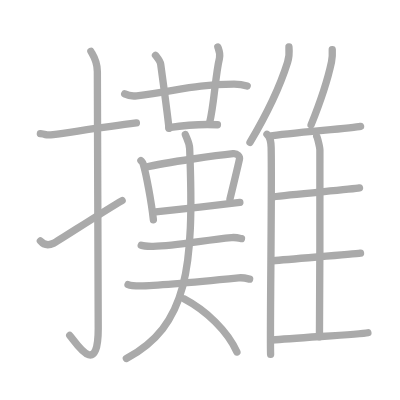
t = 0.00 s
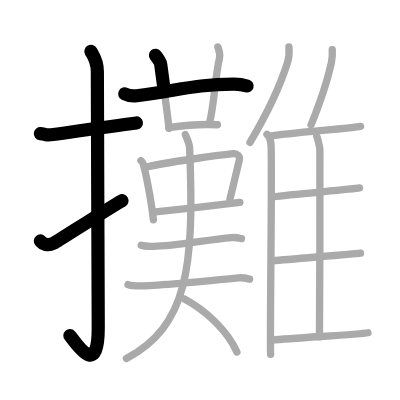
t = 4.50 s
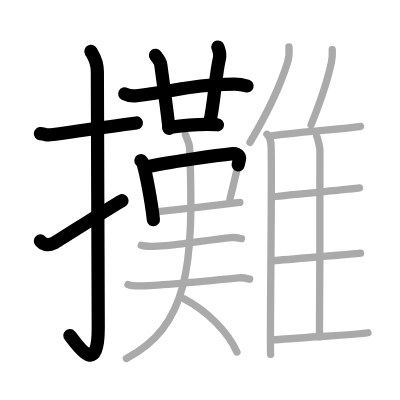
t = 8.75 s
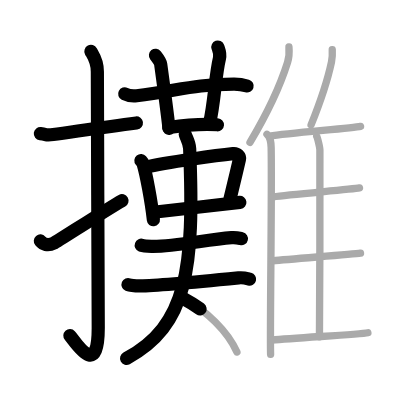
t = 13.25 s
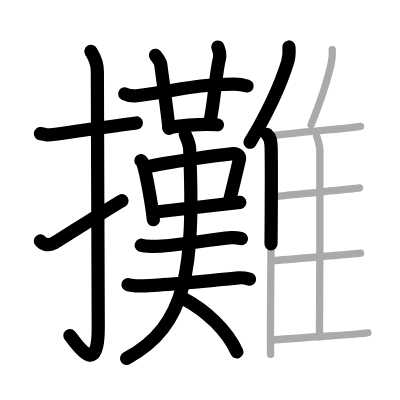
t = 15.50 s
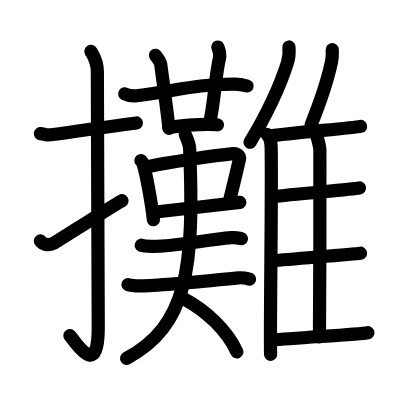
t = 22.00 s

The animated SVG that drew these frames (rendered in a browser with its animation timeline set to each time). Animation: 22 SMIL elements (animate=22); one cycle of 22.00 s.

<?xml version="1.0" standalone="no"?>
<!DOCTYPE svg PUBLIC "-//W3C//DTD SVG 1.1//EN"   "http://www.w3.org/Graphics/SVG/1.1/DTD/svg11.dtd">
<svg width="400px" height="400px"  version="1.1" xmlns="http://www.w3.org/2000/svg">
  <defs>
    <marker id="Triangle" viewBox="0 0 10 10" refX="0" refY="5" markerUnits="strokeWidth" markerWidth="3" style="stroke-opacity:0%;fill:#aaaaaa;" markerHeight="2" orient="auto">
      <path d="M 0 0 L 10 5 L 0 10 z" />
    </marker>
    
    <marker id="Arrow" viewBox="0 0 10 10" refX="5" refY="5" markerUnits="strokeWidth" markerWidth="1.8" style="stroke-opacity:0%;fill:#770000;" markerHeight="2" orient="auto">
      <path d="M 0 4 L 6 4 L 4 1 L 10 5 L 4 9 L 6 6 L 0 6 z" />
        <circle cx="5" cy="5" r="5" />
      </marker>
    
    <marker id="TriangleRed" viewBox="0 0 10 10" refX="0" refY="5" markerUnits="strokeWidth" markerWidth="3" style="stroke-opacity:0%;fill:#CC0000;" markerHeight="2" orient="auto">
      <path d="M 0 0 L 10 5 L 0 10 z" />
    </marker>
    
    <marker id="ArrowRed" viewBox="0 0 10 10" refX="5" refY="5" markerUnits="strokeWidth" markerWidth="1.8" style="stroke-opacity:0%;fill:#CC0000;" markerHeight="2" orient="auto">
      <path d="M 0 4 L 6 4 L 4 1 L 10 5 L 4 9 L 6 6 L 0 6 z" />
        <circle cx="5" cy="5" r="5" />
      </marker>
    
  </defs>
  
  <path style="fill:#ffffff; fill-opacity:100%; fill-rule:evenodd; stroke-width:0;" d="M 0 0 L 400px 0 L 400px 400px L 0 400px L 0 0" />

  <g transform="scale(3.6697247706422 3.6697247706422)">
<path style="fill:none; fill-opacity:0%; fill-rule:evenodd; stroke:#aaaaaa; stroke-opacity:100%; stroke-width: 1.5pt; stroke-linejoin:round; stroke-linecap:round;" d="M11 36.42c2.08 0.25 1.27 0.55 3.5 0.25c5.5-0.75 13.5-2 22.67-3.17"></path>
<path style="fill:none; fill-opacity:0%; fill-rule:evenodd; stroke:#aaaaaa; stroke-opacity:100%; stroke-width: 1.5pt; stroke-linejoin:round; stroke-linecap:round;" d="M24.77 14c0.48 0.92 1.76 2.49 1.76 5.52c0 15.23 0.24 58.46 0.24 69.9c0 14.25-6.32 3.53-7.77 2"></path>
<path style="fill:none; fill-opacity:0%; fill-rule:evenodd; stroke:#aaaaaa; stroke-opacity:100%; stroke-width: 1.5pt; stroke-linejoin:round; stroke-linecap:round;" d="M11 65.66c0.77 0.91 1.99 1.44 3.68 0.6c1-0.49 14.38-9.22 18.6-11.6"></path>
<path style="fill:none; fill-opacity:0%; fill-rule:evenodd; stroke:#aaaaaa; stroke-opacity:100%; stroke-width: 1.5pt; stroke-linejoin:round; stroke-linecap:round;" d="M33.98 25.58c1.03 0.52 2.24 0.64 3.27 0.52c11.24-1.39 15.6-3.12 26.49-3.16c1.72-0.01 2.76 0.24 3.62 0.5"></path>
<path style="fill:none; fill-opacity:0%; fill-rule:evenodd; stroke:#aaaaaa; stroke-opacity:100%; stroke-width: 1.5pt; stroke-linejoin:round; stroke-linecap:round;" d="M42.37 15.07c1 1.27 1.32 1.65 1.42 2.44c1 7.31 1.98 14.82 2.26 17.47"></path>
<path style="fill:none; fill-opacity:0%; fill-rule:evenodd; stroke:#aaaaaa; stroke-opacity:100%; stroke-width: 1.5pt; stroke-linejoin:round; stroke-linecap:round;" d="M59.36 12.81c0.37 1.04 0.76 1.79 0.44 3.1c-1.15 4.7-1.43 12.55-2.69 17.57"></path>
<path style="fill:none; fill-opacity:0%; fill-rule:evenodd; stroke:#aaaaaa; stroke-opacity:100%; stroke-width: 1.5pt; stroke-linejoin:round; stroke-linecap:round;" d="M46 34.75c3.5-0.5 9.25-1 13.25-0.75"></path>
<path style="fill:none; fill-opacity:0%; fill-rule:evenodd; stroke:#aaaaaa; stroke-opacity:100%; stroke-width: 1.5pt; stroke-linejoin:round; stroke-linecap:round;" d="M38.4 43.75c0.24 0.29 0.49 0.52 0.6 0.88c0.85 2.84 2.22 10.15 2.8 15.25"></path>
<path style="fill:none; fill-opacity:0%; fill-rule:evenodd; stroke:#aaaaaa; stroke-opacity:100%; stroke-width: 1.5pt; stroke-linejoin:round; stroke-linecap:round;" d="M39.64 45.58c5.71-1.41 20.6-3.36 23.87-3.71c1.2-0.13 1.91 0.77 1.74 1.53c-0.71 3.16-1.53 6.49-2.59 10.86"></path>
<path style="fill:none; fill-opacity:0%; fill-rule:evenodd; stroke:#aaaaaa; stroke-opacity:100%; stroke-width: 1.5pt; stroke-linejoin:round; stroke-linecap:round;" d="M42.43 57.76c3.84-0.4 17.66-1.98 22.93-2.6"></path>
<path style="fill:none; fill-opacity:0%; fill-rule:evenodd; stroke:#aaaaaa; stroke-opacity:100%; stroke-width: 1.5pt; stroke-linejoin:round; stroke-linecap:round;" d="M38.49 66.83c0.77 0.29 2.19 0.28 2.97 0.29c6.12 0.08 14.49-1.77 21.63-2.37c1.29-0.11 2.07 0.13 2.71 0.28"></path>
<path style="fill:none; fill-opacity:0%; fill-rule:evenodd; stroke:#aaaaaa; stroke-opacity:100%; stroke-width: 1.5pt; stroke-linejoin:round; stroke-linecap:round;" d="M34.89 77.55c0.86 0.35 2.42 0.35 3.29 0.35c5.11-0.02 18.3-1.33 26.84-2.18c1.42-0.14 2.29 0.17 3 0.34"></path>
<path style="fill:none; fill-opacity:0%; fill-rule:evenodd; stroke:#aaaaaa; stroke-opacity:100%; stroke-width: 1.5pt; stroke-linejoin:round; stroke-linecap:round;" d="M50.5 36.64c0.25 0.87 1.11 2.17 1.18 3.85C53 73.5 51 88.75 34.44 97.69"></path>
<path style="fill:none; fill-opacity:0%; fill-rule:evenodd; stroke:#aaaaaa; stroke-opacity:100%; stroke-width: 1.5pt; stroke-linejoin:round; stroke-linecap:round;" d="M50.13 81.42c6.1 3.22 11.89 8.8 14.43 14.51"></path>
<path style="fill:none; fill-opacity:0%; fill-rule:evenodd; stroke:#aaaaaa; stroke-opacity:100%; stroke-width: 1.5pt; stroke-linejoin:round; stroke-linecap:round;" d="M78.74 12.8c0.11 1.33-0.03 3.07-0.38 4.19c-2.25 7.16-5.09 13.18-10.24 21.79"></path>
<path style="fill:none; fill-opacity:0%; fill-rule:evenodd; stroke:#aaaaaa; stroke-opacity:100%; stroke-width: 1.5pt; stroke-linejoin:round; stroke-linecap:round;" d="M72.75 36.59c1 0.91 1.1 2.09 1.14 3.66c0.24 12.61-0.37 50.47-0.15 56.33"></path>
<path style="fill:none; fill-opacity:0%; fill-rule:evenodd; stroke:#aaaaaa; stroke-opacity:100%; stroke-width: 1.5pt; stroke-linejoin:round; stroke-linecap:round;" d="M90.54 13.52c0.06 1.06-0.02 2.45-0.21 3.36c-1.22 5.76-2.76 10.19-5.56 17.15"></path>
<path style="fill:none; fill-opacity:0%; fill-rule:evenodd; stroke:#aaaaaa; stroke-opacity:100%; stroke-width: 1.5pt; stroke-linejoin:round; stroke-linecap:round;" d="M73.52 37.09c5.2-0.86 22.5-2.15 24.73-2.65"></path>
<path style="fill:none; fill-opacity:0%; fill-rule:evenodd; stroke:#aaaaaa; stroke-opacity:100%; stroke-width: 1.5pt; stroke-linejoin:round; stroke-linecap:round;" d="M86.3 37.16c0.25 0.43 0.87 3.01 0.87 3.74c0 7.38 0.03 39.28-0.12 50.88"></path>
<path style="fill:none; fill-opacity:0%; fill-rule:evenodd; stroke:#aaaaaa; stroke-opacity:100%; stroke-width: 1.5pt; stroke-linejoin:round; stroke-linecap:round;" d="M74.45 53.62c4.91-0.68 21.41-2.01 23.51-2.4"></path>
<path style="fill:none; fill-opacity:0%; fill-rule:evenodd; stroke:#aaaaaa; stroke-opacity:100%; stroke-width: 1.5pt; stroke-linejoin:round; stroke-linecap:round;" d="M74.35 71.07c5.18-0.53 21.67-1.76 23.89-2.08"></path>
<path style="fill:none; fill-opacity:0%; fill-rule:evenodd; stroke:#aaaaaa; stroke-opacity:100%; stroke-width: 1.5pt; stroke-linejoin:round; stroke-linecap:round;" d="M74.12 92.69c6.7-0.69 23.9-1.52 26.13-2.02"></path>

<path style="fill:none; fill-opacity:0%; fill-rule:evenodd; stroke:#000000; stroke-opacity:100%; stroke-width: 2.7pt; stroke-linejoin:round; stroke-linecap:round;" d="M11 36.42c2.08 0.25 1.27 0.55 3.5 0.25c5.5-0.75 13.5-2 22.67-3.17" pathLength="100" stroke-dashoffset="100" stroke-dasharray="100 105"><animate id="dashAnim1" attributeName="stroke-dashoffset" from="100" to="0" dur="1s" calcMode="linear" fill="freeze"/></path>
<path style="fill:none; fill-opacity:0%; fill-rule:evenodd; stroke:#000000; stroke-opacity:100%; stroke-width: 2.7pt; stroke-linejoin:round; stroke-linecap:round;" d="M24.77 14c0.48 0.92 1.76 2.49 1.76 5.52c0 15.23 0.24 58.46 0.24 69.9c0 14.25-6.32 3.53-7.77 2" pathLength="100" stroke-dashoffset="100" stroke-dasharray="100 105"><animate id="dashAnim2" attributeName="stroke-dashoffset" from="100" to="0" dur="1s" calcMode="linear" begin="dashAnim1.end" fill="freeze"/></path>
<path style="fill:none; fill-opacity:0%; fill-rule:evenodd; stroke:#000000; stroke-opacity:100%; stroke-width: 2.7pt; stroke-linejoin:round; stroke-linecap:round;" d="M11 65.66c0.77 0.91 1.99 1.44 3.68 0.6c1-0.49 14.38-9.22 18.6-11.6" pathLength="100" stroke-dashoffset="100" stroke-dasharray="100 105"><animate id="dashAnim3" attributeName="stroke-dashoffset" from="100" to="0" dur="1s" calcMode="linear" begin="dashAnim2.end" fill="freeze"/></path>
<path style="fill:none; fill-opacity:0%; fill-rule:evenodd; stroke:#000000; stroke-opacity:100%; stroke-width: 2.7pt; stroke-linejoin:round; stroke-linecap:round;" d="M33.98 25.58c1.03 0.52 2.24 0.64 3.27 0.52c11.24-1.39 15.6-3.12 26.49-3.16c1.72-0.01 2.76 0.24 3.62 0.5" pathLength="100" stroke-dashoffset="100" stroke-dasharray="100 105"><animate id="dashAnim4" attributeName="stroke-dashoffset" from="100" to="0" dur="1s" calcMode="linear" begin="dashAnim3.end" fill="freeze"/></path>
<path style="fill:none; fill-opacity:0%; fill-rule:evenodd; stroke:#000000; stroke-opacity:100%; stroke-width: 2.7pt; stroke-linejoin:round; stroke-linecap:round;" d="M42.37 15.07c1 1.27 1.32 1.65 1.42 2.44c1 7.31 1.98 14.82 2.26 17.47" pathLength="100" stroke-dashoffset="100" stroke-dasharray="100 105"><animate id="dashAnim5" attributeName="stroke-dashoffset" from="100" to="0" dur="1s" calcMode="linear" begin="dashAnim4.end" fill="freeze"/></path>
<path style="fill:none; fill-opacity:0%; fill-rule:evenodd; stroke:#000000; stroke-opacity:100%; stroke-width: 2.7pt; stroke-linejoin:round; stroke-linecap:round;" d="M59.36 12.81c0.37 1.04 0.76 1.79 0.44 3.1c-1.15 4.7-1.43 12.55-2.69 17.57" pathLength="100" stroke-dashoffset="100" stroke-dasharray="100 105"><animate id="dashAnim6" attributeName="stroke-dashoffset" from="100" to="0" dur="1s" calcMode="linear" begin="dashAnim5.end" fill="freeze"/></path>
<path style="fill:none; fill-opacity:0%; fill-rule:evenodd; stroke:#000000; stroke-opacity:100%; stroke-width: 2.7pt; stroke-linejoin:round; stroke-linecap:round;" d="M46 34.75c3.5-0.5 9.25-1 13.25-0.75" pathLength="100" stroke-dashoffset="100" stroke-dasharray="100 105"><animate id="dashAnim7" attributeName="stroke-dashoffset" from="100" to="0" dur="1s" calcMode="linear" begin="dashAnim6.end" fill="freeze"/></path>
<path style="fill:none; fill-opacity:0%; fill-rule:evenodd; stroke:#000000; stroke-opacity:100%; stroke-width: 2.7pt; stroke-linejoin:round; stroke-linecap:round;" d="M38.4 43.75c0.24 0.29 0.49 0.52 0.6 0.88c0.85 2.84 2.22 10.15 2.8 15.25" pathLength="100" stroke-dashoffset="100" stroke-dasharray="100 105"><animate id="dashAnim8" attributeName="stroke-dashoffset" from="100" to="0" dur="1s" calcMode="linear" begin="dashAnim7.end" fill="freeze"/></path>
<path style="fill:none; fill-opacity:0%; fill-rule:evenodd; stroke:#000000; stroke-opacity:100%; stroke-width: 2.7pt; stroke-linejoin:round; stroke-linecap:round;" d="M39.64 45.58c5.71-1.41 20.6-3.36 23.87-3.71c1.2-0.13 1.91 0.77 1.74 1.53c-0.71 3.16-1.53 6.49-2.59 10.86" pathLength="100" stroke-dashoffset="100" stroke-dasharray="100 105"><animate id="dashAnim9" attributeName="stroke-dashoffset" from="100" to="0" dur="1s" calcMode="linear" begin="dashAnim8.end" fill="freeze"/></path>
<path style="fill:none; fill-opacity:0%; fill-rule:evenodd; stroke:#000000; stroke-opacity:100%; stroke-width: 2.7pt; stroke-linejoin:round; stroke-linecap:round;" d="M42.43 57.76c3.84-0.4 17.66-1.98 22.93-2.6" pathLength="100" stroke-dashoffset="100" stroke-dasharray="100 105"><animate id="dashAnim10" attributeName="stroke-dashoffset" from="100" to="0" dur="1s" calcMode="linear" begin="dashAnim9.end" fill="freeze"/></path>
<path style="fill:none; fill-opacity:0%; fill-rule:evenodd; stroke:#000000; stroke-opacity:100%; stroke-width: 2.7pt; stroke-linejoin:round; stroke-linecap:round;" d="M38.49 66.83c0.77 0.29 2.19 0.28 2.97 0.29c6.12 0.08 14.49-1.77 21.63-2.37c1.29-0.11 2.07 0.13 2.71 0.28" pathLength="100" stroke-dashoffset="100" stroke-dasharray="100 105"><animate id="dashAnim11" attributeName="stroke-dashoffset" from="100" to="0" dur="1s" calcMode="linear" begin="dashAnim10.end" fill="freeze"/></path>
<path style="fill:none; fill-opacity:0%; fill-rule:evenodd; stroke:#000000; stroke-opacity:100%; stroke-width: 2.7pt; stroke-linejoin:round; stroke-linecap:round;" d="M34.89 77.55c0.86 0.35 2.42 0.35 3.29 0.35c5.11-0.02 18.3-1.33 26.84-2.18c1.42-0.14 2.29 0.17 3 0.34" pathLength="100" stroke-dashoffset="100" stroke-dasharray="100 105"><animate id="dashAnim12" attributeName="stroke-dashoffset" from="100" to="0" dur="1s" calcMode="linear" begin="dashAnim11.end" fill="freeze"/></path>
<path style="fill:none; fill-opacity:0%; fill-rule:evenodd; stroke:#000000; stroke-opacity:100%; stroke-width: 2.7pt; stroke-linejoin:round; stroke-linecap:round;" d="M50.5 36.64c0.25 0.87 1.11 2.17 1.18 3.85C53 73.5 51 88.75 34.44 97.69" pathLength="100" stroke-dashoffset="100" stroke-dasharray="100 105"><animate id="dashAnim13" attributeName="stroke-dashoffset" from="100" to="0" dur="1s" calcMode="linear" begin="dashAnim12.end" fill="freeze"/></path>
<path style="fill:none; fill-opacity:0%; fill-rule:evenodd; stroke:#000000; stroke-opacity:100%; stroke-width: 2.7pt; stroke-linejoin:round; stroke-linecap:round;" d="M50.13 81.42c6.1 3.22 11.89 8.8 14.43 14.51" pathLength="100" stroke-dashoffset="100" stroke-dasharray="100 105"><animate id="dashAnim14" attributeName="stroke-dashoffset" from="100" to="0" dur="1s" calcMode="linear" begin="dashAnim13.end" fill="freeze"/></path>
<path style="fill:none; fill-opacity:0%; fill-rule:evenodd; stroke:#000000; stroke-opacity:100%; stroke-width: 2.7pt; stroke-linejoin:round; stroke-linecap:round;" d="M78.74 12.8c0.11 1.33-0.03 3.07-0.38 4.19c-2.25 7.16-5.09 13.18-10.24 21.79" pathLength="100" stroke-dashoffset="100" stroke-dasharray="100 105"><animate id="dashAnim15" attributeName="stroke-dashoffset" from="100" to="0" dur="1s" calcMode="linear" begin="dashAnim14.end" fill="freeze"/></path>
<path style="fill:none; fill-opacity:0%; fill-rule:evenodd; stroke:#000000; stroke-opacity:100%; stroke-width: 2.7pt; stroke-linejoin:round; stroke-linecap:round;" d="M72.75 36.59c1 0.91 1.1 2.09 1.14 3.66c0.24 12.61-0.37 50.47-0.15 56.33" pathLength="100" stroke-dashoffset="100" stroke-dasharray="100 105"><animate id="dashAnim16" attributeName="stroke-dashoffset" from="100" to="0" dur="1s" calcMode="linear" begin="dashAnim15.end" fill="freeze"/></path>
<path style="fill:none; fill-opacity:0%; fill-rule:evenodd; stroke:#000000; stroke-opacity:100%; stroke-width: 2.7pt; stroke-linejoin:round; stroke-linecap:round;" d="M90.54 13.52c0.06 1.06-0.02 2.45-0.21 3.36c-1.22 5.76-2.76 10.19-5.56 17.15" pathLength="100" stroke-dashoffset="100" stroke-dasharray="100 105"><animate id="dashAnim17" attributeName="stroke-dashoffset" from="100" to="0" dur="1s" calcMode="linear" begin="dashAnim16.end" fill="freeze"/></path>
<path style="fill:none; fill-opacity:0%; fill-rule:evenodd; stroke:#000000; stroke-opacity:100%; stroke-width: 2.7pt; stroke-linejoin:round; stroke-linecap:round;" d="M73.52 37.09c5.2-0.86 22.5-2.15 24.73-2.65" pathLength="100" stroke-dashoffset="100" stroke-dasharray="100 105"><animate id="dashAnim18" attributeName="stroke-dashoffset" from="100" to="0" dur="1s" calcMode="linear" begin="dashAnim17.end" fill="freeze"/></path>
<path style="fill:none; fill-opacity:0%; fill-rule:evenodd; stroke:#000000; stroke-opacity:100%; stroke-width: 2.7pt; stroke-linejoin:round; stroke-linecap:round;" d="M86.3 37.16c0.25 0.43 0.87 3.01 0.87 3.74c0 7.38 0.03 39.28-0.12 50.88" pathLength="100" stroke-dashoffset="100" stroke-dasharray="100 105"><animate id="dashAnim19" attributeName="stroke-dashoffset" from="100" to="0" dur="1s" calcMode="linear" begin="dashAnim18.end" fill="freeze"/></path>
<path style="fill:none; fill-opacity:0%; fill-rule:evenodd; stroke:#000000; stroke-opacity:100%; stroke-width: 2.7pt; stroke-linejoin:round; stroke-linecap:round;" d="M74.45 53.62c4.91-0.68 21.41-2.01 23.51-2.4" pathLength="100" stroke-dashoffset="100" stroke-dasharray="100 105"><animate id="dashAnim20" attributeName="stroke-dashoffset" from="100" to="0" dur="1s" calcMode="linear" begin="dashAnim19.end" fill="freeze"/></path>
<path style="fill:none; fill-opacity:0%; fill-rule:evenodd; stroke:#000000; stroke-opacity:100%; stroke-width: 2.7pt; stroke-linejoin:round; stroke-linecap:round;" d="M74.35 71.07c5.18-0.53 21.67-1.76 23.89-2.08" pathLength="100" stroke-dashoffset="100" stroke-dasharray="100 105"><animate id="dashAnim21" attributeName="stroke-dashoffset" from="100" to="0" dur="1s" calcMode="linear" begin="dashAnim20.end" fill="freeze"/></path>
<path style="fill:none; fill-opacity:0%; fill-rule:evenodd; stroke:#000000; stroke-opacity:100%; stroke-width: 2.7pt; stroke-linejoin:round; stroke-linecap:round;" d="M74.12 92.69c6.7-0.69 23.9-1.52 26.13-2.02" pathLength="100" stroke-dashoffset="100" stroke-dasharray="100 105"><animate id="dashAnim22" attributeName="stroke-dashoffset" from="100" to="0" dur="1s" calcMode="linear" begin="dashAnim21.end" fill="freeze"/></path>

</g>

</svg>  
          
